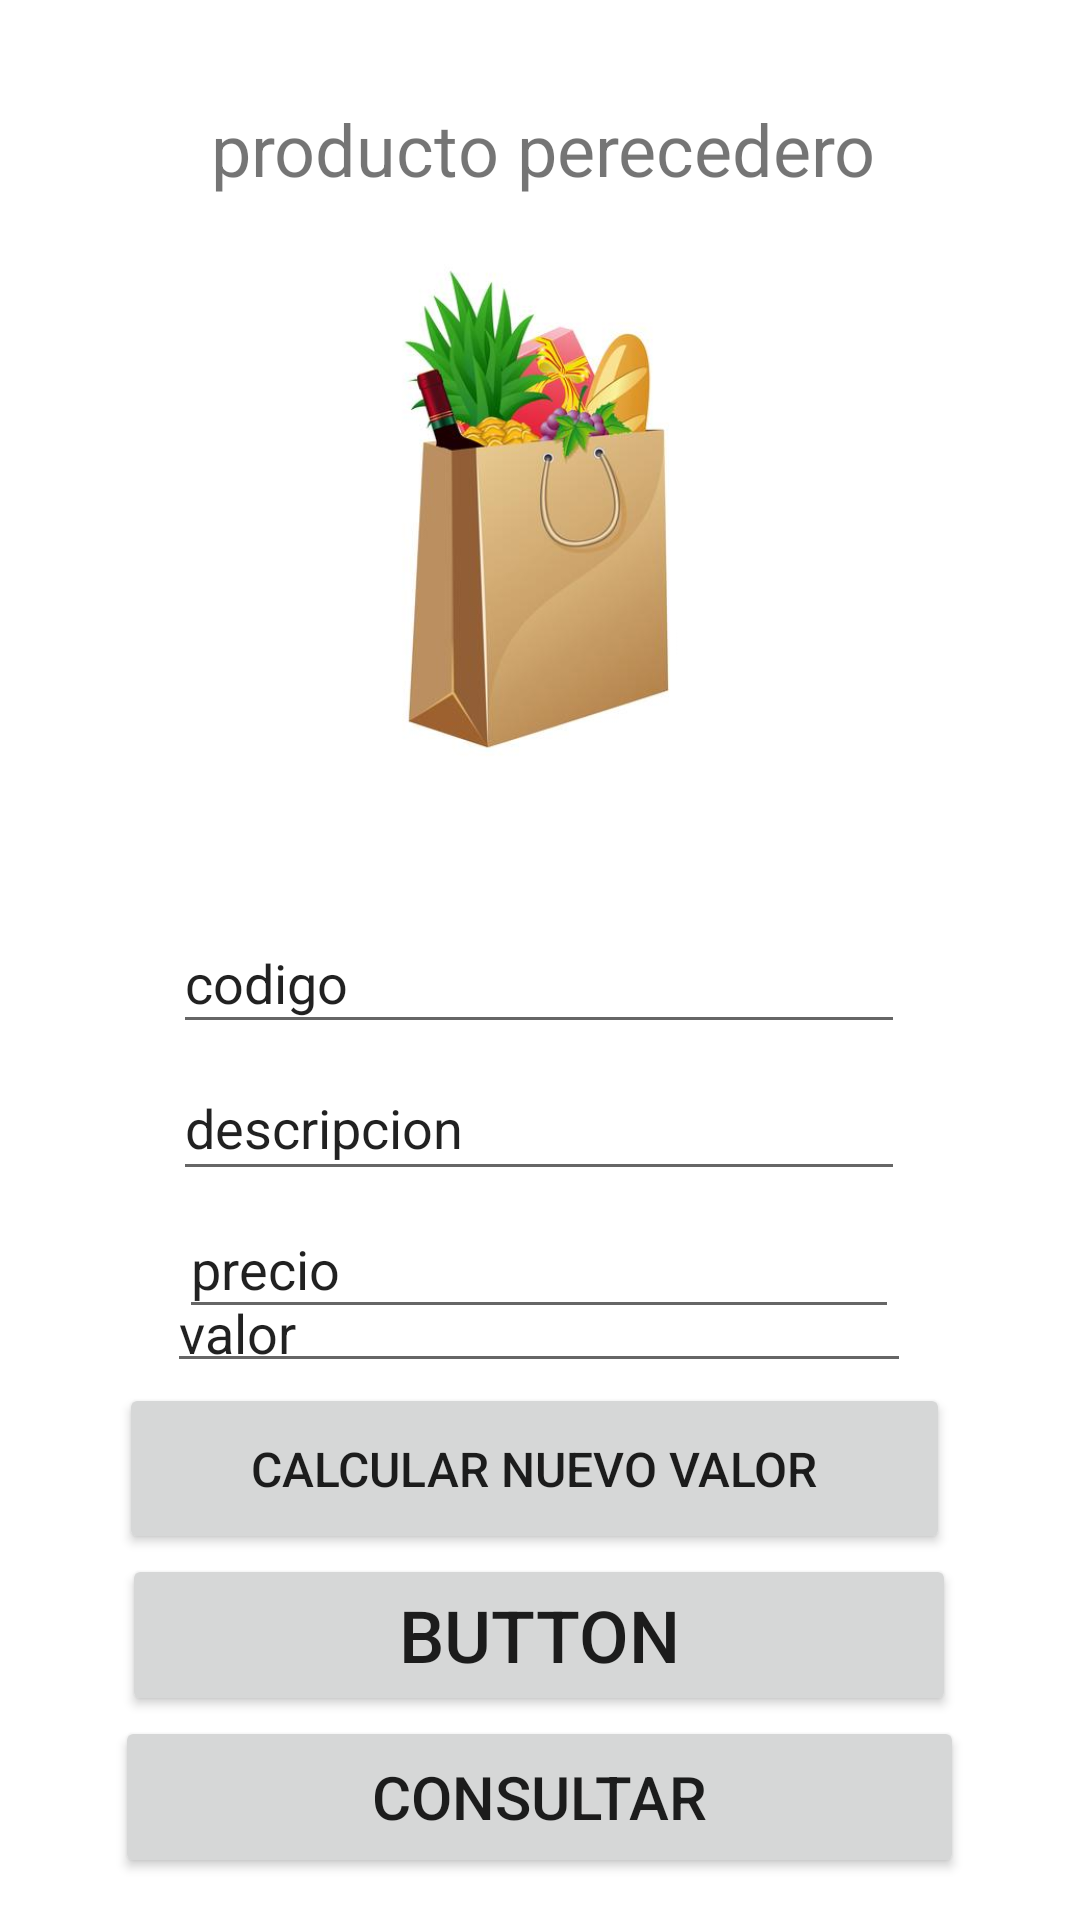

Reconstruct the res/layout file that produces this screen, plus the resources it refers to.
<!-- AndroidManifest.xml: application theme Theme.Prueba_20 -->
<!-- res/layout/activity_segundapantalla.xml -->
<?xml version="1.0" encoding="utf-8"?>
<androidx.constraintlayout.widget.ConstraintLayout xmlns:android="http://schemas.android.com/apk/res/android"
    xmlns:app="http://schemas.android.com/apk/res-auto"
    xmlns:tools="http://schemas.android.com/tools"
    android:layout_width="match_parent"
    android:layout_height="match_parent"
    tools:context=".segundapantalla">

    <TextView
        android:id="@+id/textView"
        android:layout_width="273dp"
        android:layout_height="64dp"
        android:text="     producto perecedero"
        android:textSize="24sp"
        app:layout_constraintBottom_toBottomOf="parent"
        app:layout_constraintEnd_toEndOf="parent"
        app:layout_constraintHorizontal_bias="0.463"
        app:layout_constraintStart_toStartOf="parent"
        app:layout_constraintTop_toTopOf="parent"
        app:layout_constraintVertical_bias="0.058" />

    <EditText
        android:id="@+id/editTextText6"
        android:layout_width="244dp"
        android:layout_height="44dp"
        android:layout_marginTop="304dp"
        android:ems="10"
        android:inputType="text"
        android:text="codigo"
        app:layout_constraintEnd_toEndOf="parent"
        app:layout_constraintHorizontal_bias="0.497"
        app:layout_constraintStart_toStartOf="parent"
        app:layout_constraintTop_toTopOf="parent" />

    <EditText
        android:id="@+id/editTextText5"
        android:layout_width="240dp"
        android:layout_height="43dp"
        android:layout_marginTop="400dp"
        android:ems="10"
        android:inputType="text"
        android:text="precio"
        app:layout_constraintEnd_toEndOf="parent"
        app:layout_constraintHorizontal_bias="0.497"
        app:layout_constraintStart_toStartOf="parent"
        app:layout_constraintTop_toTopOf="parent" />

    <EditText
        android:id="@+id/editTextText3"
        android:layout_width="244dp"
        android:layout_height="45dp"
        android:layout_marginTop="352dp"
        android:ems="10"
        android:inputType="text"
        android:text="descripcion"
        app:layout_constraintEnd_toEndOf="parent"
        app:layout_constraintHorizontal_bias="0.497"
        app:layout_constraintStart_toStartOf="parent"
        app:layout_constraintTop_toTopOf="parent" />

    <EditText
        android:id="@+id/editTextText4"
        android:layout_width="240dp"
        android:layout_height="56dp"
        android:layout_marginTop="448dp"
        android:ems="10"
        android:inputType="text"
        android:text="dias para vencier"
        app:layout_constraintEnd_toEndOf="parent"
        app:layout_constraintHorizontal_bias="0.497"
        app:layout_constraintStart_toStartOf="parent"
        app:layout_constraintTop_toTopOf="parent" />

    <Button
        android:id="@+id/consultar"
        android:layout_width="283dp"
        android:layout_height="54dp"
        android:text="consultar"
        android:textSize="20sp"
        app:layout_constraintBottom_toBottomOf="parent"
        app:layout_constraintEnd_toEndOf="parent"
        app:layout_constraintHorizontal_bias="0.496"
        app:layout_constraintStart_toStartOf="parent"
        app:layout_constraintTop_toTopOf="parent"
        app:layout_constraintVertical_bias="0.976" />

    <Button
        android:id="@+id/transferencia"
        android:layout_width="278dp"
        android:layout_height="54dp"
        android:layout_marginTop="152dp"
        android:text="Button"
        android:textSize="24sp"
        app:layout_constraintBottom_toTopOf="@+id/consultar"
        app:layout_constraintEnd_toEndOf="parent"
        app:layout_constraintHorizontal_bias="0.496"
        app:layout_constraintStart_toStartOf="parent"
        app:layout_constraintTop_toTopOf="parent"
        app:layout_constraintVertical_bias="1.0" />

    <Button
        android:id="@+id/button3"
        android:layout_width="277dp"
        android:layout_height="57dp"
        android:text="calcular nuevo valor"
        android:textSize="16sp"
        app:layout_constraintBottom_toTopOf="@+id/transferencia"
        app:layout_constraintEnd_toEndOf="parent"
        app:layout_constraintHorizontal_bias="0.477"
        app:layout_constraintStart_toStartOf="parent"
        app:layout_constraintTop_toTopOf="parent"
        app:layout_constraintVertical_bias="1.0" />

    <EditText
        android:id="@+id/editTextText2"
        android:layout_width="248dp"
        android:layout_height="39dp"
        android:ems="10"
        android:inputType="text"
        android:text="valor"
        app:layout_constraintBottom_toTopOf="@+id/button3"
        app:layout_constraintEnd_toEndOf="parent"
        app:layout_constraintHorizontal_bias="0.497"
        app:layout_constraintStart_toStartOf="parent"
        app:layout_constraintTop_toTopOf="parent"
        app:layout_constraintVertical_bias="1.0" />

    <ImageView
        android:id="@+id/imageView2"
        android:layout_width="188dp"
        android:layout_height="170dp"
        app:layout_constraintBottom_toTopOf="@+id/editTextText6"
        app:layout_constraintEnd_toEndOf="parent"
        app:layout_constraintStart_toStartOf="parent"
        app:layout_constraintTop_toTopOf="parent"
        app:layout_constraintVertical_bias="0.637"
        app:srcCompat="@mipmap/bolsa" />
</androidx.constraintlayout.widget.ConstraintLayout>
<!-- resources referenced by this layout -->
<resources>
  <!-- mipmap bolsa: jpg bitmap (mipmap-hdpi, 14483 bytes) -->
  <style name="Theme.Prueba_20" parent="Theme.MaterialComponents.DayNight.DarkActionBar">
          
          <item name="colorPrimary">@color/purple_500</item>
          <item name="colorPrimaryVariant">@color/purple_700</item>
          <item name="colorOnPrimary">@color/white</item>
          
          <item name="colorSecondary">@color/teal_200</item>
          <item name="colorSecondaryVariant">@color/teal_700</item>
          <item name="colorOnSecondary">@color/black</item>
          
          <item name="android:statusBarColor">?attr/colorPrimaryVariant</item>
          
      </style>
  <!-- not gathered from this repository: default colours our renderer supplied (Android Studio template values) -->
  <color name="purple_500">#FF6200EE</color>
  <color name="purple_700">#FF3700B3</color>
  <color name="teal_200">#FF03DAC5</color>
  <color name="teal_700">#FF018786</color>
  <color name="black">#FF000000</color>
  <color name="white">#FFFFFFFF</color>
</resources>
